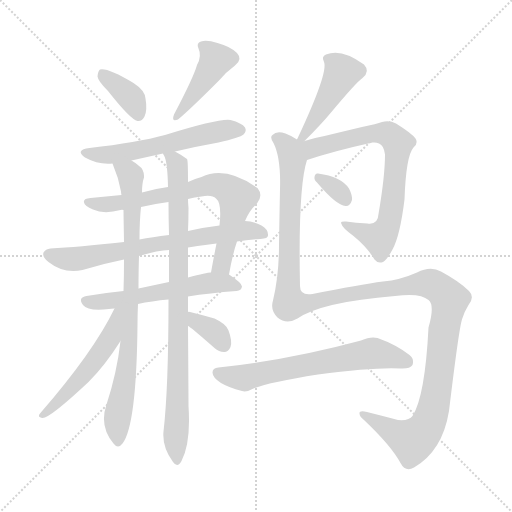
t = 0.00 s
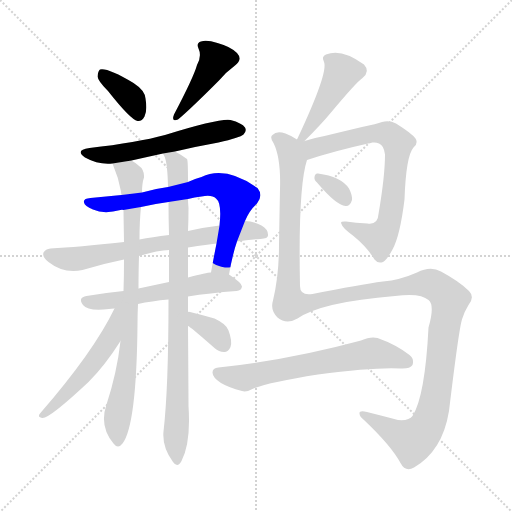
t = 2.28 s
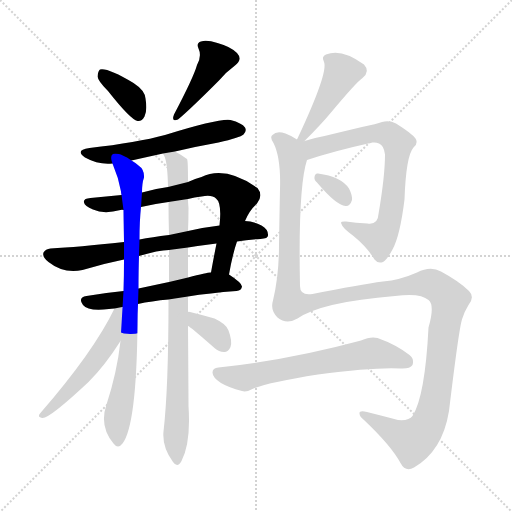
t = 4.56 s
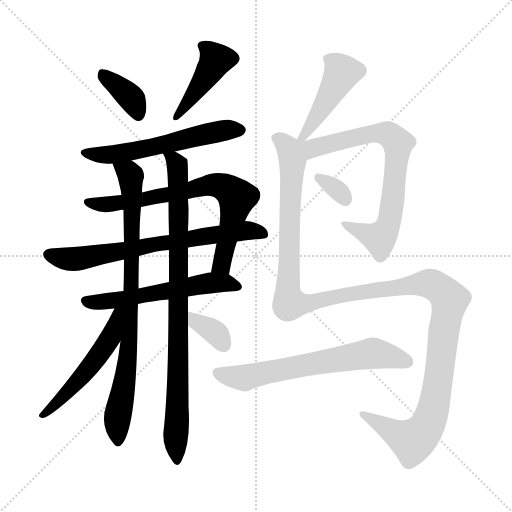
t = 6.84 s
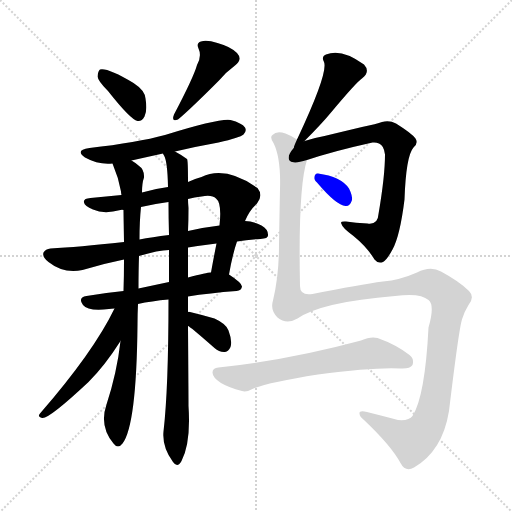
t = 9.12 s
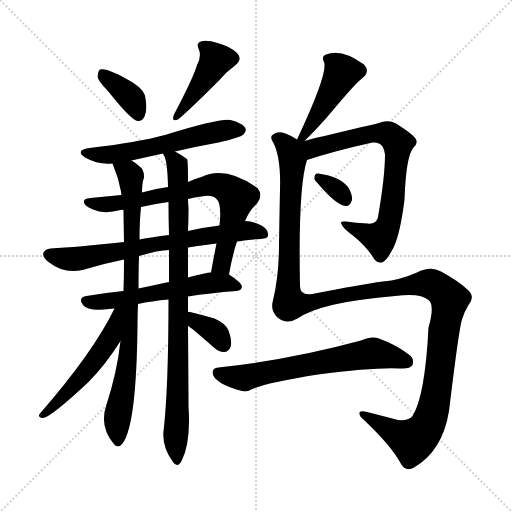
t = 11.40 s

The animated SVG that drew these frames (rendered in a browser with its animation timeline set to each time). Animation: 15 CSS @keyframes rules; one cycle of 11.40 s.

<svg version="1.1" viewBox="0 0 1024 1024" xmlns="http://www.w3.org/2000/svg">
  <g stroke="lightgray" stroke-dasharray="1,1" stroke-width="1" transform="scale(4, 4)">
    <line x1="0" y1="0" x2="256" y2="256"></line>
    <line x1="256" y1="0" x2="0" y2="256"></line>
    <line x1="128" y1="0" x2="128" y2="256"></line>
    <line x1="0" y1="128" x2="256" y2="128"></line>
  </g>
<g transform="scale(1, -1) translate(0, -900)">
   <style type="text/css">
    @keyframes keyframes0 {
      from {
       stroke: blue;
       stroke-dashoffset: 370;
       stroke-width: 128;
       }
       55% {
       animation-timing-function: step-end;
       stroke: blue;
       stroke-dashoffset: 0;
       stroke-width: 128;
       }
       to {
       stroke: black;
       stroke-width: 1024;
       }
       }
       #make-me-a-hanzi-animation-0 {
         animation: keyframes0 0.551107s both;
         animation-delay: 0.000000s;
         animation-timing-function: linear;
       }
    @keyframes keyframes1 {
      from {
       stroke: blue;
       stroke-dashoffset: 427;
       stroke-width: 128;
       }
       58% {
       animation-timing-function: step-end;
       stroke: blue;
       stroke-dashoffset: 0;
       stroke-width: 128;
       }
       to {
       stroke: black;
       stroke-width: 1024;
       }
       }
       #make-me-a-hanzi-animation-1 {
         animation: keyframes1 0.597493s both;
         animation-delay: 0.551107s;
         animation-timing-function: linear;
       }
    @keyframes keyframes2 {
      from {
       stroke: blue;
       stroke-dashoffset: 569;
       stroke-width: 128;
       }
       65% {
       animation-timing-function: step-end;
       stroke: blue;
       stroke-dashoffset: 0;
       stroke-width: 128;
       }
       to {
       stroke: black;
       stroke-width: 1024;
       }
       }
       #make-me-a-hanzi-animation-2 {
         animation: keyframes2 0.713053s both;
         animation-delay: 1.148600s;
         animation-timing-function: linear;
       }
    @keyframes keyframes3 {
      from {
       stroke: blue;
       stroke-dashoffset: 719;
       stroke-width: 128;
       }
       70% {
       animation-timing-function: step-end;
       stroke: blue;
       stroke-dashoffset: 0;
       stroke-width: 128;
       }
       to {
       stroke: black;
       stroke-width: 1024;
       }
       }
       #make-me-a-hanzi-animation-3 {
         animation: keyframes3 0.835124s both;
         animation-delay: 1.861654s;
         animation-timing-function: linear;
       }
    @keyframes keyframes4 {
      from {
       stroke: blue;
       stroke-dashoffset: 693;
       stroke-width: 128;
       }
       69% {
       animation-timing-function: step-end;
       stroke: blue;
       stroke-dashoffset: 0;
       stroke-width: 128;
       }
       to {
       stroke: black;
       stroke-width: 1024;
       }
       }
       #make-me-a-hanzi-animation-4 {
         animation: keyframes4 0.813965s both;
         animation-delay: 2.696777s;
         animation-timing-function: linear;
       }
    @keyframes keyframes5 {
      from {
       stroke: blue;
       stroke-dashoffset: 565;
       stroke-width: 128;
       }
       65% {
       animation-timing-function: step-end;
       stroke: blue;
       stroke-dashoffset: 0;
       stroke-width: 128;
       }
       to {
       stroke: black;
       stroke-width: 1024;
       }
       }
       #make-me-a-hanzi-animation-5 {
         animation: keyframes5 0.709798s both;
         animation-delay: 3.510742s;
         animation-timing-function: linear;
       }
    @keyframes keyframes6 {
      from {
       stroke: blue;
       stroke-dashoffset: 825;
       stroke-width: 128;
       }
       73% {
       animation-timing-function: step-end;
       stroke: blue;
       stroke-dashoffset: 0;
       stroke-width: 128;
       }
       to {
       stroke: black;
       stroke-width: 1024;
       }
       }
       #make-me-a-hanzi-animation-6 {
         animation: keyframes6 0.921387s both;
         animation-delay: 4.220540s;
         animation-timing-function: linear;
       }
    @keyframes keyframes7 {
      from {
       stroke: blue;
       stroke-dashoffset: 880;
       stroke-width: 128;
       }
       74% {
       animation-timing-function: step-end;
       stroke: blue;
       stroke-dashoffset: 0;
       stroke-width: 128;
       }
       to {
       stroke: black;
       stroke-width: 1024;
       }
       }
       #make-me-a-hanzi-animation-7 {
         animation: keyframes7 0.966146s both;
         animation-delay: 5.141927s;
         animation-timing-function: linear;
       }
    @keyframes keyframes8 {
      from {
       stroke: blue;
       stroke-dashoffset: 523;
       stroke-width: 128;
       }
       63% {
       animation-timing-function: step-end;
       stroke: blue;
       stroke-dashoffset: 0;
       stroke-width: 128;
       }
       to {
       stroke: black;
       stroke-width: 1024;
       }
       }
       #make-me-a-hanzi-animation-8 {
         animation: keyframes8 0.675618s both;
         animation-delay: 6.108073s;
         animation-timing-function: linear;
       }
    @keyframes keyframes9 {
      from {
       stroke: blue;
       stroke-dashoffset: 347;
       stroke-width: 128;
       }
       53% {
       animation-timing-function: step-end;
       stroke: blue;
       stroke-dashoffset: 0;
       stroke-width: 128;
       }
       to {
       stroke: black;
       stroke-width: 1024;
       }
       }
       #make-me-a-hanzi-animation-9 {
         animation: keyframes9 0.532389s both;
         animation-delay: 6.783691s;
         animation-timing-function: linear;
       }
    @keyframes keyframes10 {
      from {
       stroke: blue;
       stroke-dashoffset: 435;
       stroke-width: 128;
       }
       59% {
       animation-timing-function: step-end;
       stroke: blue;
       stroke-dashoffset: 0;
       stroke-width: 128;
       }
       to {
       stroke: black;
       stroke-width: 1024;
       }
       }
       #make-me-a-hanzi-animation-10 {
         animation: keyframes10 0.604004s both;
         animation-delay: 7.316081s;
         animation-timing-function: linear;
       }
    @keyframes keyframes11 {
      from {
       stroke: blue;
       stroke-dashoffset: 737;
       stroke-width: 128;
       }
       71% {
       animation-timing-function: step-end;
       stroke: blue;
       stroke-dashoffset: 0;
       stroke-width: 128;
       }
       to {
       stroke: black;
       stroke-width: 1024;
       }
       }
       #make-me-a-hanzi-animation-11 {
         animation: keyframes11 0.849772s both;
         animation-delay: 7.920085s;
         animation-timing-function: linear;
       }
    @keyframes keyframes12 {
      from {
       stroke: blue;
       stroke-dashoffset: 325;
       stroke-width: 128;
       }
       51% {
       animation-timing-function: step-end;
       stroke: blue;
       stroke-dashoffset: 0;
       stroke-width: 128;
       }
       to {
       stroke: black;
       stroke-width: 1024;
       }
       }
       #make-me-a-hanzi-animation-12 {
         animation: keyframes12 0.514486s both;
         animation-delay: 8.769857s;
         animation-timing-function: linear;
       }
    @keyframes keyframes13 {
      from {
       stroke: blue;
       stroke-dashoffset: 1340;
       stroke-width: 128;
       }
       81% {
       animation-timing-function: step-end;
       stroke: blue;
       stroke-dashoffset: 0;
       stroke-width: 128;
       }
       to {
       stroke: black;
       stroke-width: 1024;
       }
       }
       #make-me-a-hanzi-animation-13 {
         animation: keyframes13 1.340495s both;
         animation-delay: 9.284342s;
         animation-timing-function: linear;
       }
    @keyframes keyframes14 {
      from {
       stroke: blue;
       stroke-dashoffset: 643;
       stroke-width: 128;
       }
       68% {
       animation-timing-function: step-end;
       stroke: blue;
       stroke-dashoffset: 0;
       stroke-width: 128;
       }
       to {
       stroke: black;
       stroke-width: 1024;
       }
       }
       #make-me-a-hanzi-animation-14 {
         animation: keyframes14 0.773275s both;
         animation-delay: 10.624837s;
         animation-timing-function: linear;
       }
</style>
<path d="M 216.0 718.0 Q 261.0 661.0 275.0 658.0 Q 284.0 657.0 289.0 667.0 Q 295.0 679.0 291.0 703.0 Q 290.0 719.0 267.0 734.0 Q 215.0 765.0 200.0 761.0 Q 196.0 758.0 195.0 747.0 Q 196.0 738.0 216.0 718.0 Z" fill="lightgray"></path> 
<path d="M 394.0 770.0 Q 387.0 745.0 348.0 671.0 Q 342.0 655.0 356.0 661.0 Q 378.0 679.0 438.0 739.0 Q 451.0 755.0 470.0 769.0 Q 486.0 781.0 474.0 794.0 Q 461.0 807.0 435.0 814.0 Q 413.0 821.0 402.0 817.0 Q 392.0 814.0 397.0 803.0 Q 404.0 788.0 394.0 770.0 Z" fill="lightgray"></path> 
<path d="M 350.0 597.0 Q 392.0 607.0 437.0 615.0 Q 480.0 625.0 487.0 631.0 Q 494.0 638.0 490.0 645.0 Q 484.0 654.0 461.0 660.0 Q 440.0 664.0 330.0 630.0 Q 275.0 615.0 179.0 604.0 Q 149.0 600.0 170.0 585.0 Q 197.0 570.0 225.0 573.0 L 263.0 579.0 Q 294.0 586.0 326.0 593.0 L 350.0 597.0 Z" fill="lightgray"></path> 
<path d="M 458.0 351.0 Q 465.0 391.0 474.0 417.0 L 490.0 458.0 Q 499.0 480.0 514.0 493.0 Q 527.0 509.0 515.0 524.0 Q 451.0 569.0 403.0 546.0 Q 388.0 542.0 376.0 536.0 L 336.0 526.0 Q 312.0 523.0 284.0 515.0 L 243.0 510.0 Q 212.0 507.0 181.0 504.0 Q 166.0 503.0 168.0 495.0 Q 169.0 488.0 186.0 481.0 Q 208.0 471.0 241.0 480.0 Q 244.0 481.0 247.0 480.0 L 282.0 486.0 Q 307.0 492.0 337.0 496.0 L 376.0 502.0 Q 389.0 506.0 403.0 507.0 Q 424.0 511.0 432.0 503.0 Q 444.0 494.0 439.0 449.0 L 433.0 413.0 Q 427.0 383.0 422.0 355.0 C 417.0 325.0 453.0 322.0 458.0 351.0 Z" fill="lightgray"></path> 
<path d="M 474.0 417.0 Q 496.0 421.0 521.0 422.0 Q 536.0 423.0 536.0 429.0 Q 537.0 441.0 523.0 449.0 Q 505.0 458.0 490.0 458.0 L 439.0 449.0 Q 405.0 445.0 376.0 438.0 L 338.0 430.0 Q 304.0 426.0 279.0 421.0 L 248.0 416.0 Q 155.0 406.0 101.0 403.0 Q 91.0 402.0 87.0 395.0 Q 84.0 386.0 97.0 376.0 Q 127.0 352.0 165.0 360.0 Q 208.0 373.0 248.0 381.0 L 278.0 388.0 Q 317.0 400.0 338.0 400.0 L 376.0 405.0 Q 401.0 409.0 433.0 413.0 L 474.0 417.0 Z" fill="lightgray"></path> 
<path d="M 376.0 307.0 Q 419.0 314.0 473.0 318.0 Q 483.0 319.0 484.0 327.0 Q 484.0 334.0 458.0 351.0 L 422.0 355.0 Q 418.0 356.0 376.0 345.0 L 338.0 336.0 Q 305.0 329.0 277.0 323.0 L 247.0 318.0 Q 207.0 314.0 173.0 308.0 Q 155.0 305.0 166.0 290.0 Q 176.0 277.0 218.0 282.0 Q 222.0 283.0 229.0 283.0 L 276.0 292.0 Q 303.0 298.0 337.0 301.0 L 376.0 307.0 Z" fill="lightgray"></path> 
<path d="M 225.0 573.0 Q 237.0 545.0 242.0 517.0 Q 242.0 514.0 243.0 510.0 L 247.0 480.0 Q 247.0 474.0 248.0 416.0 L 248.0 381.0 Q 248.0 348.0 247.0 318.0 L 241.0 218.0 Q 234.0 155.0 213.0 91.0 Q 198.0 48.0 227.0 13.0 Q 236.0 1.0 245.0 13.0 Q 273.0 49.0 275.0 251.0 Q 275.0 272.0 276.0 292.0 L 277.0 323.0 Q 277.0 359.0 278.0 388.0 L 279.0 421.0 Q 279.0 458.0 282.0 486.0 L 284.0 515.0 Q 284.0 534.0 288.0 545.0 Q 289.0 561.0 277.0 569.0 Q 270.0 575.0 263.0 579.0 C 239.0 596.0 214.0 601.0 225.0 573.0 Z" fill="lightgray"></path> 
<path d="M 376.0 276.0 Q 376.0 292.0 376.0 307.0 L 376.0 345.0 Q 376.0 375.0 376.0 405.0 L 376.0 438.0 Q 377.0 460.0 377.0 484.0 Q 376.0 494.0 376.0 502.0 L 376.0 536.0 Q 376.0 581.0 374.0 582.0 Q 365.0 589.0 350.0 597.0 C 324.0 612.0 318.0 616.0 326.0 593.0 Q 326.0 592.0 328.0 589.0 Q 335.0 577.0 336.0 526.0 L 337.0 496.0 Q 337.0 465.0 338.0 430.0 L 338.0 400.0 Q 338.0 369.0 338.0 336.0 L 337.0 301.0 Q 337.0 123.0 327.0 37.0 Q 324.0 6.0 346.0 -24.0 Q 355.0 -37.0 363.0 -22.0 Q 382.0 15.0 377.0 88.0 Q 377.0 110.0 376.0 248.0 L 376.0 276.0 Z" fill="lightgray"></path> 
<path d="M 229.0 283.0 Q 187.0 196.0 80.0 73.0 Q 74.0 66.0 84.0 64.0 Q 97.0 61.0 177.0 136.0 Q 210.0 169.0 241.0 218.0 C 293.0 298.0 242.0 310.0 229.0 283.0 Z" fill="lightgray"></path> 
<path d="M 376.0 248.0 Q 379.0 248.0 429.0 204.0 Q 439.0 195.0 450.0 196.0 Q 457.0 197.0 461.0 206.0 Q 465.0 218.0 457.0 239.0 Q 453.0 252.0 429.0 263.0 Q 405.0 270.0 380.0 276.0 Q 377.0 277.0 376.0 276.0 C 346.0 276.0 350.0 263.0 376.0 248.0 Z" fill="lightgray"></path> 
<path d="M 609.0 618.0 Q 643.0 652.0 662.0 675.0 Q 713.0 736.0 725.0 744.0 Q 741.0 757.0 728.0 771.0 Q 683.0 804.0 652.0 791.0 Q 642.0 787.0 648.0 776.0 Q 657.0 755.0 595.0 623.0 Q 594.0 622.0 594.0 621.0 C 581.0 594.0 588.0 597.0 609.0 618.0 Z" fill="lightgray"></path> 
<path d="M 614.0 580.0 Q 668.0 598.0 745.0 615.0 Q 752.0 616.0 758.0 613.0 Q 768.0 609.0 770.0 591.0 Q 770.0 548.0 757.0 472.0 Q 756.0 450.0 735.0 453.0 Q 711.0 454.0 692.0 457.0 Q 679.0 458.0 683.0 452.0 Q 684.0 445.0 707.0 428.0 Q 734.0 406.0 749.0 381.0 Q 756.0 372.0 766.0 376.0 Q 773.0 379.0 785.0 401.0 Q 800.0 428.0 809.0 501.0 Q 812.0 588.0 827.0 605.0 Q 837.0 614.0 831.0 623.0 Q 824.0 633.0 792.0 653.0 Q 779.0 660.0 764.0 656.0 Q 754.0 652.0 724.0 646.0 Q 682.0 636.0 649.0 628.0 Q 627.0 624.0 609.0 618.0 C 580.0 609.0 553.0 560.0 614.0 580.0 Z" fill="lightgray"></path> 
<path d="M 634.0 535.0 Q 673.0 489.0 691.0 488.0 Q 700.0 487.0 704.0 500.0 Q 705.0 509.0 698.0 523.0 Q 682.0 547.0 636.0 553.0 Q 630.0 554.0 629.0 546.0 Q 628.0 540.0 634.0 535.0 Z" fill="lightgray"></path> 
<path d="M 594.0 621.0 Q 584.0 628.0 571.0 633.0 Q 553.0 639.0 545.0 630.0 Q 539.0 626.0 547.0 614.0 Q 562.0 584.0 560.0 522.0 Q 559.0 473.0 558.0 410.0 Q 558.0 349.0 546.0 299.0 Q 540.0 280.0 555.0 265.0 Q 573.0 250.0 595.0 263.0 Q 643.0 296.0 790.0 308.0 Q 841.0 315.0 857.0 300.0 Q 870.0 290.0 857.0 245.0 Q 850.0 107.0 825.0 68.0 Q 818.0 58.0 796.0 60.0 Q 762.0 69.0 734.0 76.0 Q 718.0 80.0 719.0 73.0 Q 719.0 67.0 728.0 60.0 Q 782.0 9.0 801.0 -26.0 Q 811.0 -45.0 828.0 -35.0 Q 885.0 -2.0 898.0 78.0 Q 919.0 253.0 925.0 264.0 Q 929.0 277.0 937.0 290.0 Q 950.0 306.0 938.0 318.0 Q 919.0 337.0 882.0 357.0 Q 861.0 369.0 834.0 355.0 Q 800.0 340.0 766.0 337.0 Q 720.0 331.0 625.0 312.0 Q 600.0 308.0 600.0 328.0 Q 596.0 526.0 614.0 580.0 C 620.0 609.0 620.0 609.0 594.0 621.0 Z" fill="lightgray"></path> 
<path d="M 636.0 151.0 Q 750.0 166.0 801.0 163.0 Q 820.0 162.0 825.0 170.0 Q 829.0 182.0 819.0 190.0 Q 792.0 211.0 755.0 224.0 Q 742.0 228.0 722.0 219.0 Q 578.0 180.0 437.0 165.0 Q 425.0 164.0 425.0 155.0 Q 425.0 145.0 442.0 134.0 Q 457.0 125.0 484.0 118.0 Q 493.0 115.0 507.0 123.0 Q 540.0 136.0 636.0 151.0 Z" fill="lightgray"></path> 
      <clipPath id="make-me-a-hanzi-clip-0">
      <path d="M 216.0 718.0 Q 261.0 661.0 275.0 658.0 Q 284.0 657.0 289.0 667.0 Q 295.0 679.0 291.0 703.0 Q 290.0 719.0 267.0 734.0 Q 215.0 765.0 200.0 761.0 Q 196.0 758.0 195.0 747.0 Q 196.0 738.0 216.0 718.0 Z" fill="lightgray"></path>
      </clipPath>
      <path clip-path="url(#make-me-a-hanzi-clip-0)" d="M 204.0 752.0 L 265.0 701.0 L 277.0 669.0 " fill="none" id="make-me-a-hanzi-animation-0" stroke-dasharray="242 484" stroke-linecap="round"></path>

      <clipPath id="make-me-a-hanzi-clip-1">
      <path d="M 394.0 770.0 Q 387.0 745.0 348.0 671.0 Q 342.0 655.0 356.0 661.0 Q 378.0 679.0 438.0 739.0 Q 451.0 755.0 470.0 769.0 Q 486.0 781.0 474.0 794.0 Q 461.0 807.0 435.0 814.0 Q 413.0 821.0 402.0 817.0 Q 392.0 814.0 397.0 803.0 Q 404.0 788.0 394.0 770.0 Z" fill="lightgray"></path>
      </clipPath>
      <path clip-path="url(#make-me-a-hanzi-clip-1)" d="M 408.0 807.0 L 431.0 778.0 L 355.0 668.0 " fill="none" id="make-me-a-hanzi-animation-1" stroke-dasharray="299 598" stroke-linecap="round"></path>

      <clipPath id="make-me-a-hanzi-clip-2">
      <path d="M 350.0 597.0 Q 392.0 607.0 437.0 615.0 Q 480.0 625.0 487.0 631.0 Q 494.0 638.0 490.0 645.0 Q 484.0 654.0 461.0 660.0 Q 440.0 664.0 330.0 630.0 Q 275.0 615.0 179.0 604.0 Q 149.0 600.0 170.0 585.0 Q 197.0 570.0 225.0 573.0 L 263.0 579.0 Q 294.0 586.0 326.0 593.0 L 350.0 597.0 Z" fill="lightgray"></path>
      </clipPath>
      <path clip-path="url(#make-me-a-hanzi-clip-2)" d="M 172.0 596.0 L 195.0 590.0 L 254.0 595.0 L 389.0 628.0 L 479.0 640.0 " fill="none" id="make-me-a-hanzi-animation-2" stroke-dasharray="441 882" stroke-linecap="round"></path>

      <clipPath id="make-me-a-hanzi-clip-3">
      <path d="M 458.0 351.0 Q 465.0 391.0 474.0 417.0 L 490.0 458.0 Q 499.0 480.0 514.0 493.0 Q 527.0 509.0 515.0 524.0 Q 451.0 569.0 403.0 546.0 Q 388.0 542.0 376.0 536.0 L 336.0 526.0 Q 312.0 523.0 284.0 515.0 L 243.0 510.0 Q 212.0 507.0 181.0 504.0 Q 166.0 503.0 168.0 495.0 Q 169.0 488.0 186.0 481.0 Q 208.0 471.0 241.0 480.0 Q 244.0 481.0 247.0 480.0 L 282.0 486.0 Q 307.0 492.0 337.0 496.0 L 376.0 502.0 Q 389.0 506.0 403.0 507.0 Q 424.0 511.0 432.0 503.0 Q 444.0 494.0 439.0 449.0 L 433.0 413.0 Q 427.0 383.0 422.0 355.0 C 417.0 325.0 453.0 322.0 458.0 351.0 Z" fill="lightgray"></path>
      </clipPath>
      <path clip-path="url(#make-me-a-hanzi-clip-3)" d="M 177.0 496.0 L 230.0 492.0 L 426.0 530.0 L 455.0 522.0 L 474.0 506.0 L 473.0 497.0 L 445.0 377.0 L 429.0 361.0 " fill="none" id="make-me-a-hanzi-animation-3" stroke-dasharray="591 1182" stroke-linecap="round"></path>

      <clipPath id="make-me-a-hanzi-clip-4">
      <path d="M 474.0 417.0 Q 496.0 421.0 521.0 422.0 Q 536.0 423.0 536.0 429.0 Q 537.0 441.0 523.0 449.0 Q 505.0 458.0 490.0 458.0 L 439.0 449.0 Q 405.0 445.0 376.0 438.0 L 338.0 430.0 Q 304.0 426.0 279.0 421.0 L 248.0 416.0 Q 155.0 406.0 101.0 403.0 Q 91.0 402.0 87.0 395.0 Q 84.0 386.0 97.0 376.0 Q 127.0 352.0 165.0 360.0 Q 208.0 373.0 248.0 381.0 L 278.0 388.0 Q 317.0 400.0 338.0 400.0 L 376.0 405.0 Q 401.0 409.0 433.0 413.0 L 474.0 417.0 Z" fill="lightgray"></path>
      </clipPath>
      <path clip-path="url(#make-me-a-hanzi-clip-4)" d="M 96.0 391.0 L 155.0 382.0 L 433.0 432.0 L 487.0 439.0 L 527.0 433.0 " fill="none" id="make-me-a-hanzi-animation-4" stroke-dasharray="565 1130" stroke-linecap="round"></path>

      <clipPath id="make-me-a-hanzi-clip-5">
      <path d="M 376.0 307.0 Q 419.0 314.0 473.0 318.0 Q 483.0 319.0 484.0 327.0 Q 484.0 334.0 458.0 351.0 L 422.0 355.0 Q 418.0 356.0 376.0 345.0 L 338.0 336.0 Q 305.0 329.0 277.0 323.0 L 247.0 318.0 Q 207.0 314.0 173.0 308.0 Q 155.0 305.0 166.0 290.0 Q 176.0 277.0 218.0 282.0 Q 222.0 283.0 229.0 283.0 L 276.0 292.0 Q 303.0 298.0 337.0 301.0 L 376.0 307.0 Z" fill="lightgray"></path>
      </clipPath>
      <path clip-path="url(#make-me-a-hanzi-clip-5)" d="M 171.0 298.0 L 234.0 299.0 L 426.0 335.0 L 457.0 334.0 L 475.0 326.0 " fill="none" id="make-me-a-hanzi-animation-5" stroke-dasharray="437 874" stroke-linecap="round"></path>

      <clipPath id="make-me-a-hanzi-clip-6">
      <path d="M 225.0 573.0 Q 237.0 545.0 242.0 517.0 Q 242.0 514.0 243.0 510.0 L 247.0 480.0 Q 247.0 474.0 248.0 416.0 L 248.0 381.0 Q 248.0 348.0 247.0 318.0 L 241.0 218.0 Q 234.0 155.0 213.0 91.0 Q 198.0 48.0 227.0 13.0 Q 236.0 1.0 245.0 13.0 Q 273.0 49.0 275.0 251.0 Q 275.0 272.0 276.0 292.0 L 277.0 323.0 Q 277.0 359.0 278.0 388.0 L 279.0 421.0 Q 279.0 458.0 282.0 486.0 L 284.0 515.0 Q 284.0 534.0 288.0 545.0 Q 289.0 561.0 277.0 569.0 Q 270.0 575.0 263.0 579.0 C 239.0 596.0 214.0 601.0 225.0 573.0 Z" fill="lightgray"></path>
      </clipPath>
      <path clip-path="url(#make-me-a-hanzi-clip-6)" d="M 232.0 568.0 L 259.0 553.0 L 265.0 482.0 L 260.0 213.0 L 235.0 65.0 L 236.0 17.0 " fill="none" id="make-me-a-hanzi-animation-6" stroke-dasharray="697 1394" stroke-linecap="round"></path>

      <clipPath id="make-me-a-hanzi-clip-7">
      <path d="M 376.0 276.0 Q 376.0 292.0 376.0 307.0 L 376.0 345.0 Q 376.0 375.0 376.0 405.0 L 376.0 438.0 Q 377.0 460.0 377.0 484.0 Q 376.0 494.0 376.0 502.0 L 376.0 536.0 Q 376.0 581.0 374.0 582.0 Q 365.0 589.0 350.0 597.0 C 324.0 612.0 318.0 616.0 326.0 593.0 Q 326.0 592.0 328.0 589.0 Q 335.0 577.0 336.0 526.0 L 337.0 496.0 Q 337.0 465.0 338.0 430.0 L 338.0 400.0 Q 338.0 369.0 338.0 336.0 L 337.0 301.0 Q 337.0 123.0 327.0 37.0 Q 324.0 6.0 346.0 -24.0 Q 355.0 -37.0 363.0 -22.0 Q 382.0 15.0 377.0 88.0 Q 377.0 110.0 376.0 248.0 L 376.0 276.0 Z" fill="lightgray"></path>
      </clipPath>
      <path clip-path="url(#make-me-a-hanzi-clip-7)" d="M 332.0 594.0 L 355.0 568.0 L 357.0 548.0 L 354.0 -21.0 " fill="none" id="make-me-a-hanzi-animation-7" stroke-dasharray="752 1504" stroke-linecap="round"></path>

      <clipPath id="make-me-a-hanzi-clip-8">
      <path d="M 229.0 283.0 Q 187.0 196.0 80.0 73.0 Q 74.0 66.0 84.0 64.0 Q 97.0 61.0 177.0 136.0 Q 210.0 169.0 241.0 218.0 C 293.0 298.0 242.0 310.0 229.0 283.0 Z" fill="lightgray"></path>
      </clipPath>
      <path clip-path="url(#make-me-a-hanzi-clip-8)" d="M 242.0 279.0 L 234.0 274.0 L 220.0 222.0 L 186.0 174.0 L 127.0 105.0 L 86.0 70.0 " fill="none" id="make-me-a-hanzi-animation-8" stroke-dasharray="395 790" stroke-linecap="round"></path>

      <clipPath id="make-me-a-hanzi-clip-9">
      <path d="M 376.0 248.0 Q 379.0 248.0 429.0 204.0 Q 439.0 195.0 450.0 196.0 Q 457.0 197.0 461.0 206.0 Q 465.0 218.0 457.0 239.0 Q 453.0 252.0 429.0 263.0 Q 405.0 270.0 380.0 276.0 Q 377.0 277.0 376.0 276.0 C 346.0 276.0 350.0 263.0 376.0 248.0 Z" fill="lightgray"></path>
      </clipPath>
      <path clip-path="url(#make-me-a-hanzi-clip-9)" d="M 378.0 269.0 L 425.0 239.0 L 447.0 211.0 " fill="none" id="make-me-a-hanzi-animation-9" stroke-dasharray="219 438" stroke-linecap="round"></path>

      <clipPath id="make-me-a-hanzi-clip-10">
      <path d="M 609.0 618.0 Q 643.0 652.0 662.0 675.0 Q 713.0 736.0 725.0 744.0 Q 741.0 757.0 728.0 771.0 Q 683.0 804.0 652.0 791.0 Q 642.0 787.0 648.0 776.0 Q 657.0 755.0 595.0 623.0 Q 594.0 622.0 594.0 621.0 C 581.0 594.0 588.0 597.0 609.0 618.0 Z" fill="lightgray"></path>
      </clipPath>
      <path clip-path="url(#make-me-a-hanzi-clip-10)" d="M 662.0 780.0 L 679.0 764.0 L 683.0 752.0 L 629.0 659.0 L 606.0 632.0 " fill="none" id="make-me-a-hanzi-animation-10" stroke-dasharray="307 614" stroke-linecap="round"></path>

      <clipPath id="make-me-a-hanzi-clip-11">
      <path d="M 614.0 580.0 Q 668.0 598.0 745.0 615.0 Q 752.0 616.0 758.0 613.0 Q 768.0 609.0 770.0 591.0 Q 770.0 548.0 757.0 472.0 Q 756.0 450.0 735.0 453.0 Q 711.0 454.0 692.0 457.0 Q 679.0 458.0 683.0 452.0 Q 684.0 445.0 707.0 428.0 Q 734.0 406.0 749.0 381.0 Q 756.0 372.0 766.0 376.0 Q 773.0 379.0 785.0 401.0 Q 800.0 428.0 809.0 501.0 Q 812.0 588.0 827.0 605.0 Q 837.0 614.0 831.0 623.0 Q 824.0 633.0 792.0 653.0 Q 779.0 660.0 764.0 656.0 Q 754.0 652.0 724.0 646.0 Q 682.0 636.0 649.0 628.0 Q 627.0 624.0 609.0 618.0 C 580.0 609.0 553.0 560.0 614.0 580.0 Z" fill="lightgray"></path>
      </clipPath>
      <path clip-path="url(#make-me-a-hanzi-clip-11)" d="M 601.0 616.0 L 614.0 605.0 L 627.0 603.0 L 736.0 632.0 L 766.0 634.0 L 796.0 614.0 L 785.0 494.0 L 769.0 434.0 L 759.0 424.0 L 689.0 452.0 " fill="none" id="make-me-a-hanzi-animation-11" stroke-dasharray="609 1218" stroke-linecap="round"></path>

      <clipPath id="make-me-a-hanzi-clip-12">
      <path d="M 634.0 535.0 Q 673.0 489.0 691.0 488.0 Q 700.0 487.0 704.0 500.0 Q 705.0 509.0 698.0 523.0 Q 682.0 547.0 636.0 553.0 Q 630.0 554.0 629.0 546.0 Q 628.0 540.0 634.0 535.0 Z" fill="lightgray"></path>
      </clipPath>
      <path clip-path="url(#make-me-a-hanzi-clip-12)" d="M 638.0 544.0 L 674.0 521.0 L 691.0 501.0 " fill="none" id="make-me-a-hanzi-animation-12" stroke-dasharray="197 394" stroke-linecap="round"></path>

      <clipPath id="make-me-a-hanzi-clip-13">
      <path d="M 594.0 621.0 Q 584.0 628.0 571.0 633.0 Q 553.0 639.0 545.0 630.0 Q 539.0 626.0 547.0 614.0 Q 562.0 584.0 560.0 522.0 Q 559.0 473.0 558.0 410.0 Q 558.0 349.0 546.0 299.0 Q 540.0 280.0 555.0 265.0 Q 573.0 250.0 595.0 263.0 Q 643.0 296.0 790.0 308.0 Q 841.0 315.0 857.0 300.0 Q 870.0 290.0 857.0 245.0 Q 850.0 107.0 825.0 68.0 Q 818.0 58.0 796.0 60.0 Q 762.0 69.0 734.0 76.0 Q 718.0 80.0 719.0 73.0 Q 719.0 67.0 728.0 60.0 Q 782.0 9.0 801.0 -26.0 Q 811.0 -45.0 828.0 -35.0 Q 885.0 -2.0 898.0 78.0 Q 919.0 253.0 925.0 264.0 Q 929.0 277.0 937.0 290.0 Q 950.0 306.0 938.0 318.0 Q 919.0 337.0 882.0 357.0 Q 861.0 369.0 834.0 355.0 Q 800.0 340.0 766.0 337.0 Q 720.0 331.0 625.0 312.0 Q 600.0 308.0 600.0 328.0 Q 596.0 526.0 614.0 580.0 C 620.0 609.0 620.0 609.0 594.0 621.0 Z" fill="lightgray"></path>
      </clipPath>
      <path clip-path="url(#make-me-a-hanzi-clip-13)" d="M 554.0 623.0 L 576.0 603.0 L 585.0 575.0 L 576.0 333.0 L 582.0 293.0 L 623.0 295.0 L 694.0 312.0 L 852.0 333.0 L 874.0 327.0 L 900.0 301.0 L 886.0 232.0 L 871.0 96.0 L 848.0 39.0 L 825.0 18.0 L 728.0 69.0 " fill="none" id="make-me-a-hanzi-animation-13" stroke-dasharray="1212 2424" stroke-linecap="round"></path>

      <clipPath id="make-me-a-hanzi-clip-14">
      <path d="M 636.0 151.0 Q 750.0 166.0 801.0 163.0 Q 820.0 162.0 825.0 170.0 Q 829.0 182.0 819.0 190.0 Q 792.0 211.0 755.0 224.0 Q 742.0 228.0 722.0 219.0 Q 578.0 180.0 437.0 165.0 Q 425.0 164.0 425.0 155.0 Q 425.0 145.0 442.0 134.0 Q 457.0 125.0 484.0 118.0 Q 493.0 115.0 507.0 123.0 Q 540.0 136.0 636.0 151.0 Z" fill="lightgray"></path>
      </clipPath>
      <path clip-path="url(#make-me-a-hanzi-clip-14)" d="M 436.0 154.0 L 490.0 144.0 L 745.0 194.0 L 815.0 176.0 " fill="none" id="make-me-a-hanzi-animation-14" stroke-dasharray="515 1030" stroke-linecap="round"></path>

</g>
</svg>
